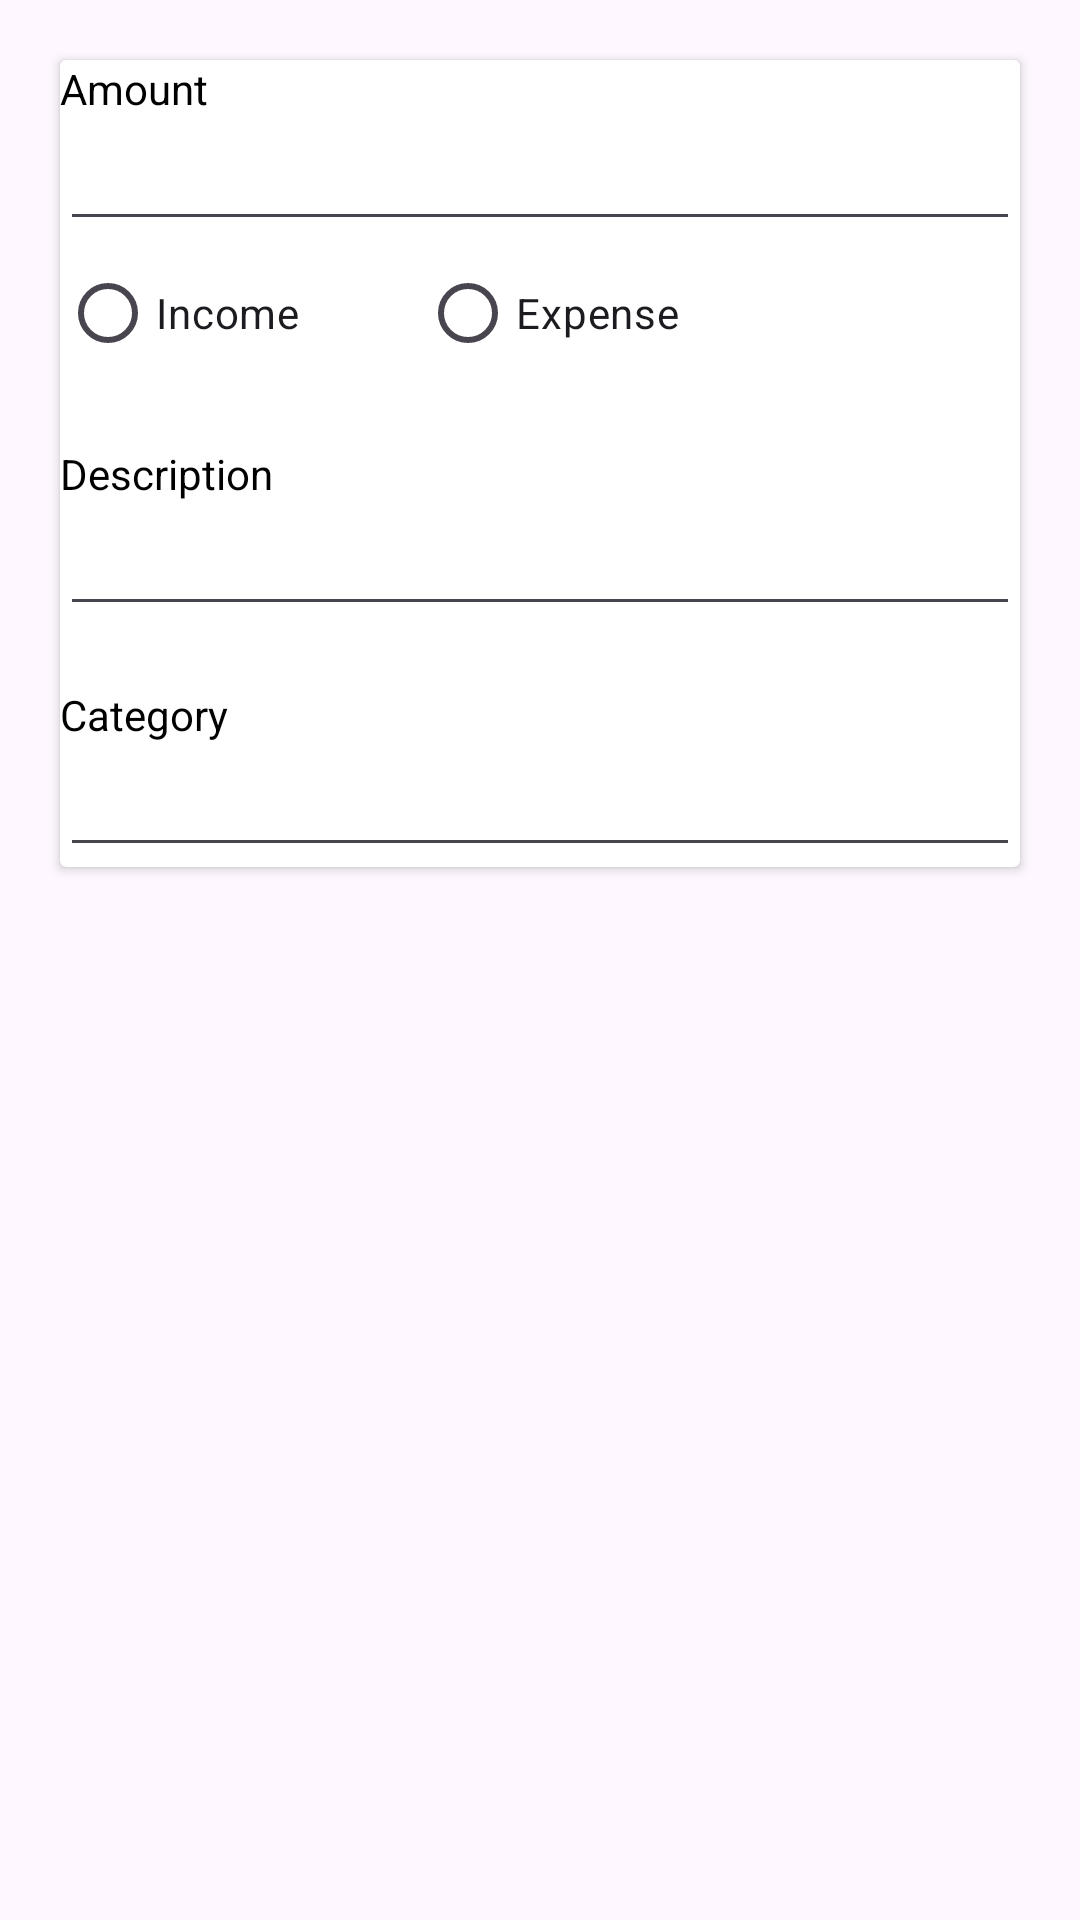

This screen was rendered from an Android layout file. Write that file and the resources it references.
<!-- AndroidManifest.xml: application theme Theme.XpenseBudget -->
<!-- res/layout/activity_add_expense.xml -->
<?xml version="1.0" encoding="utf-8"?>
<LinearLayout
    xmlns:android="http://schemas.android.com/apk/res/android"
    xmlns:app="http://schemas.android.com/apk/res-auto"
    xmlns:tools="http://schemas.android.com/tools"
    android:id="@+id/main"
    android:layout_width="match_parent"
    android:layout_height="match_parent"
    android:padding="10dp"
    tools:context=".AddExpenseActivity">

    <androidx.cardview.widget.CardView
        android:layout_margin="10dp"
        android:padding="10dp"
        android:layout_width="match_parent"
        android:layout_height="wrap_content">

        <LinearLayout
            android:orientation="vertical"
            android:layout_width="match_parent"
            android:layout_height="wrap_content">

            
            <LinearLayout
                android:orientation="vertical"
                android:layout_width="match_parent"
                android:layout_height="wrap_content">
                <TextView
                    android:textColor="@color/black"
                    android:text="Amount"
                    android:layout_width="wrap_content"
                    android:layout_height="wrap_content"/>
                <EditText
                    android:id="@+id/amount"
                    android:inputType="number"
                    android:layout_width="match_parent"
                    android:layout_height="wrap_content"/>
                <RadioGroup
                    android:id="@+id/typeRadioGroup"
                    android:layout_width="match_parent"
                    android:layout_height="wrap_content"
                    android:orientation="horizontal">
                    <RadioButton
                        android:id="@+id/incomeRadio"
                        android:text="Income"
                        android:layout_width="120dp"
                        android:layout_height="wrap_content"/>
                    <RadioButton
                        android:id="@+id/expenseRadio"
                        android:text="Expense"
                        android:layout_width="120dp"
                        android:layout_height="wrap_content"/>
                </RadioGroup>
            </LinearLayout>

            
            <LinearLayout
                android:orientation="vertical"
                android:layout_width="match_parent"
                android:layout_height="wrap_content"
                android:layout_marginTop="20dp">
                <TextView
                    android:textColor="@color/black"
                    android:text="Description"
                    android:layout_width="wrap_content"
                    android:layout_height="wrap_content"/>
                <EditText
                    android:id="@+id/description"
                    android:inputType="text"
                    android:layout_width="match_parent"
                    android:layout_height="wrap_content"/>
            </LinearLayout>
            
            <LinearLayout
                android:orientation="vertical"
                android:layout_width="match_parent"
                android:layout_height="wrap_content"
                android:layout_marginTop="20dp">
                <TextView
                    android:textColor="@color/black"
                    android:text="Category"
                    android:layout_width="wrap_content"
                    android:layout_height="wrap_content"/>
                <EditText
                    android:id="@+id/category"
                    android:inputType="text"
                    android:layout_width="match_parent"
                    android:layout_height="wrap_content"/>
            </LinearLayout>
        </LinearLayout>
    </androidx.cardview.widget.CardView>
</LinearLayout>
<!-- resources referenced by this layout -->
<resources>
  <color name="black">#FF000000</color>
  <style name="Theme.XpenseBudget" parent="Base.Theme.XpenseBudget" />
  <style name="Base.Theme.XpenseBudget" parent="Theme.Material3.DayNight.NoActionBar">
          
          
      </style>
</resources>
